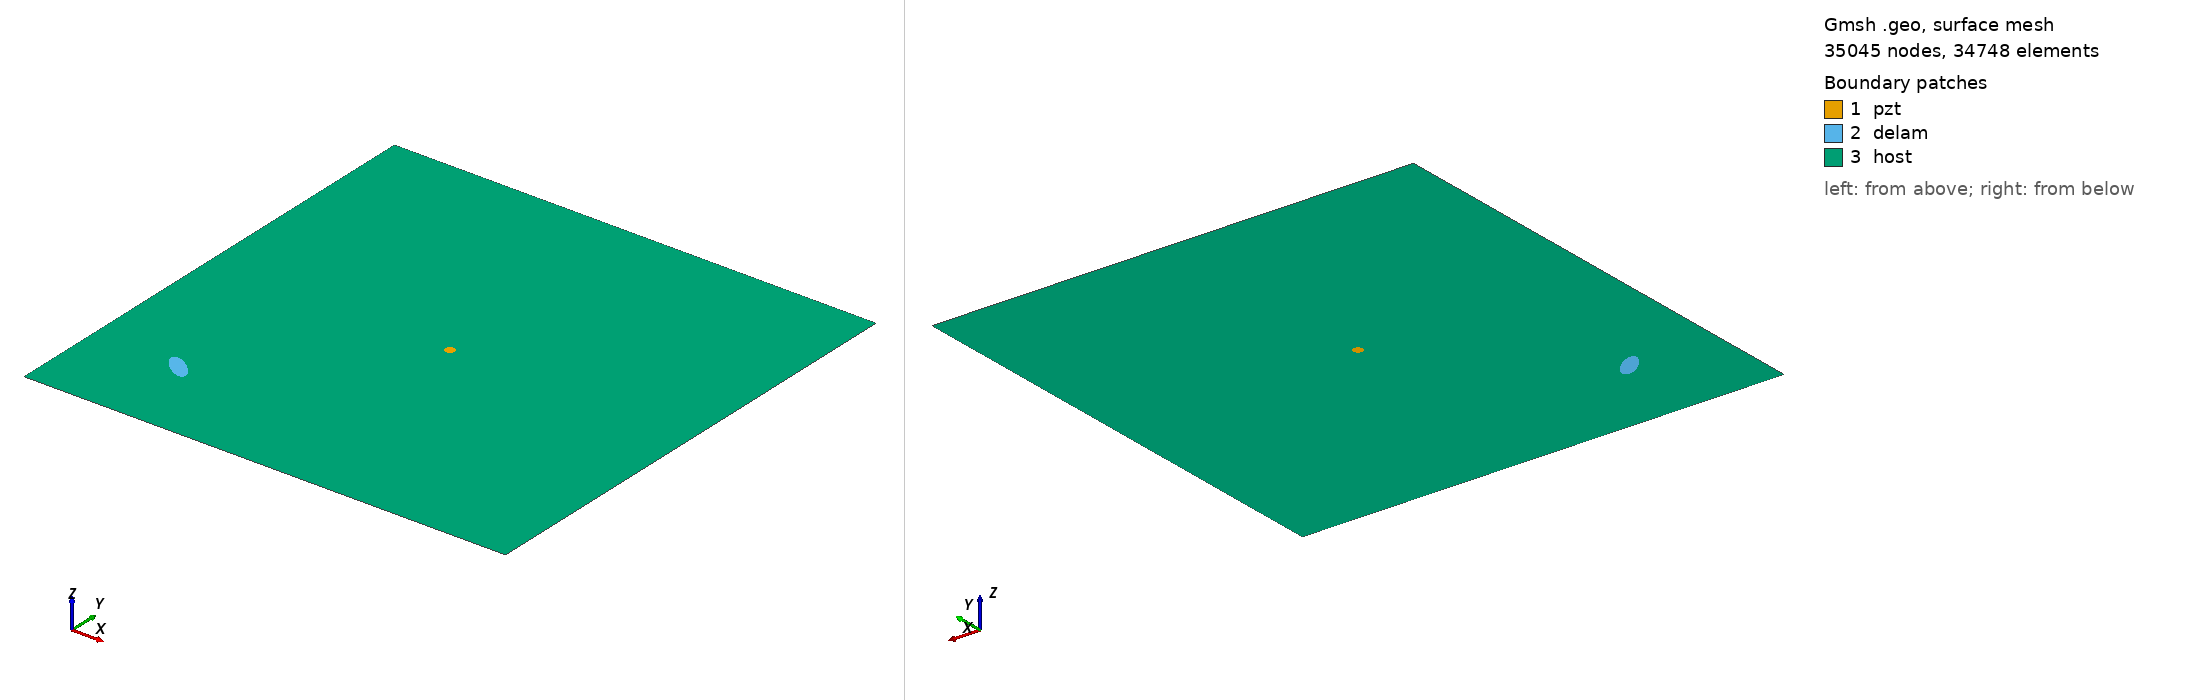

Gmsh geometry script, surface-meshed: 35045 nodes, 34748 surface elements. Boundary patches (legend numbers): 1 pzt, 2 delam, 3 host. Left view from above one corner, right view from below the opposite corner. Legend entries are the model's physical surfaces. The drawing asked Gmsh for element sizes between 1% and 20% of the model's largest extent; the script's own settings can give other sizes.

=== m1_rand_single_delam_255.geo (drawn) ===
SetFactory("OpenCASCADE");
L=0.500000; 
W=0.500000; 
a=0.017701; 
b=0.007154; 
x=0.090340; 
y=0.090940; 
alpha=0.778516 *Pi; 
r=0.005000; 
xpzt=0.250000; 
ypzt=0.250000; 
//+
Point(1) = {0, 0, 0, 1.0};
//+
Point(2) = {L, 0, 0, 1.0};
//+
Point(3) = {L, W, 0, 1.0};
//+
Point(4) = {0, W, 0, 1.0};
//+
Line(1) = {1, 2};
//+
Line(2) = {2, 3};
//+
Line(3) = {3, 4};
//+
Line(4) = {4, 1};
//+
Circle(5) = {xpzt, ypzt, -0, r, 0, 2*Pi};
//+
Ellipse(6) = {x, y, -0, a, b, 0, 2*Pi};
//+
Rotate {{0, 0, 1}, {x, y, 0}, alpha} {
  Curve{6}; 
}
//+
Curve Loop(1) = {4, 1, 2, 3};
//+
Curve Loop(2) = {6};
//+
Curve Loop(3) = {5};
//+
Curve Loop(4) = {6};
//+
Curve Loop(5) = {5};
//+
Plane Surface(1) = {5};
//+
Plane Surface(2) = {4};
//+
Plane Surface(3) = {1, 2, 3};
//+
Point(9) = {xpzt, ypzt, 0, 1.0};
//+
Point{9} In Surface {1};// mesh node at centre of pzt
//+
Physical Surface("pzt") = {1};
//+
Physical Surface("delam") = {2};
//+
Physical Surface("host") = {3};

Mesh.Algorithm = 6; // Frontal
Mesh.CharacteristicLengthFactor = 0.068000;
Mesh.CharacteristicLengthMin = 0.001000;
Mesh.CharacteristicLengthMax = 0.200000;
Mesh.RecombineAll = 1; // Apply recombination algorithm
Mesh.SubdivisionAlgorithm = 1; // 1: all quadrangles
Mesh.Smoothing = 1;
